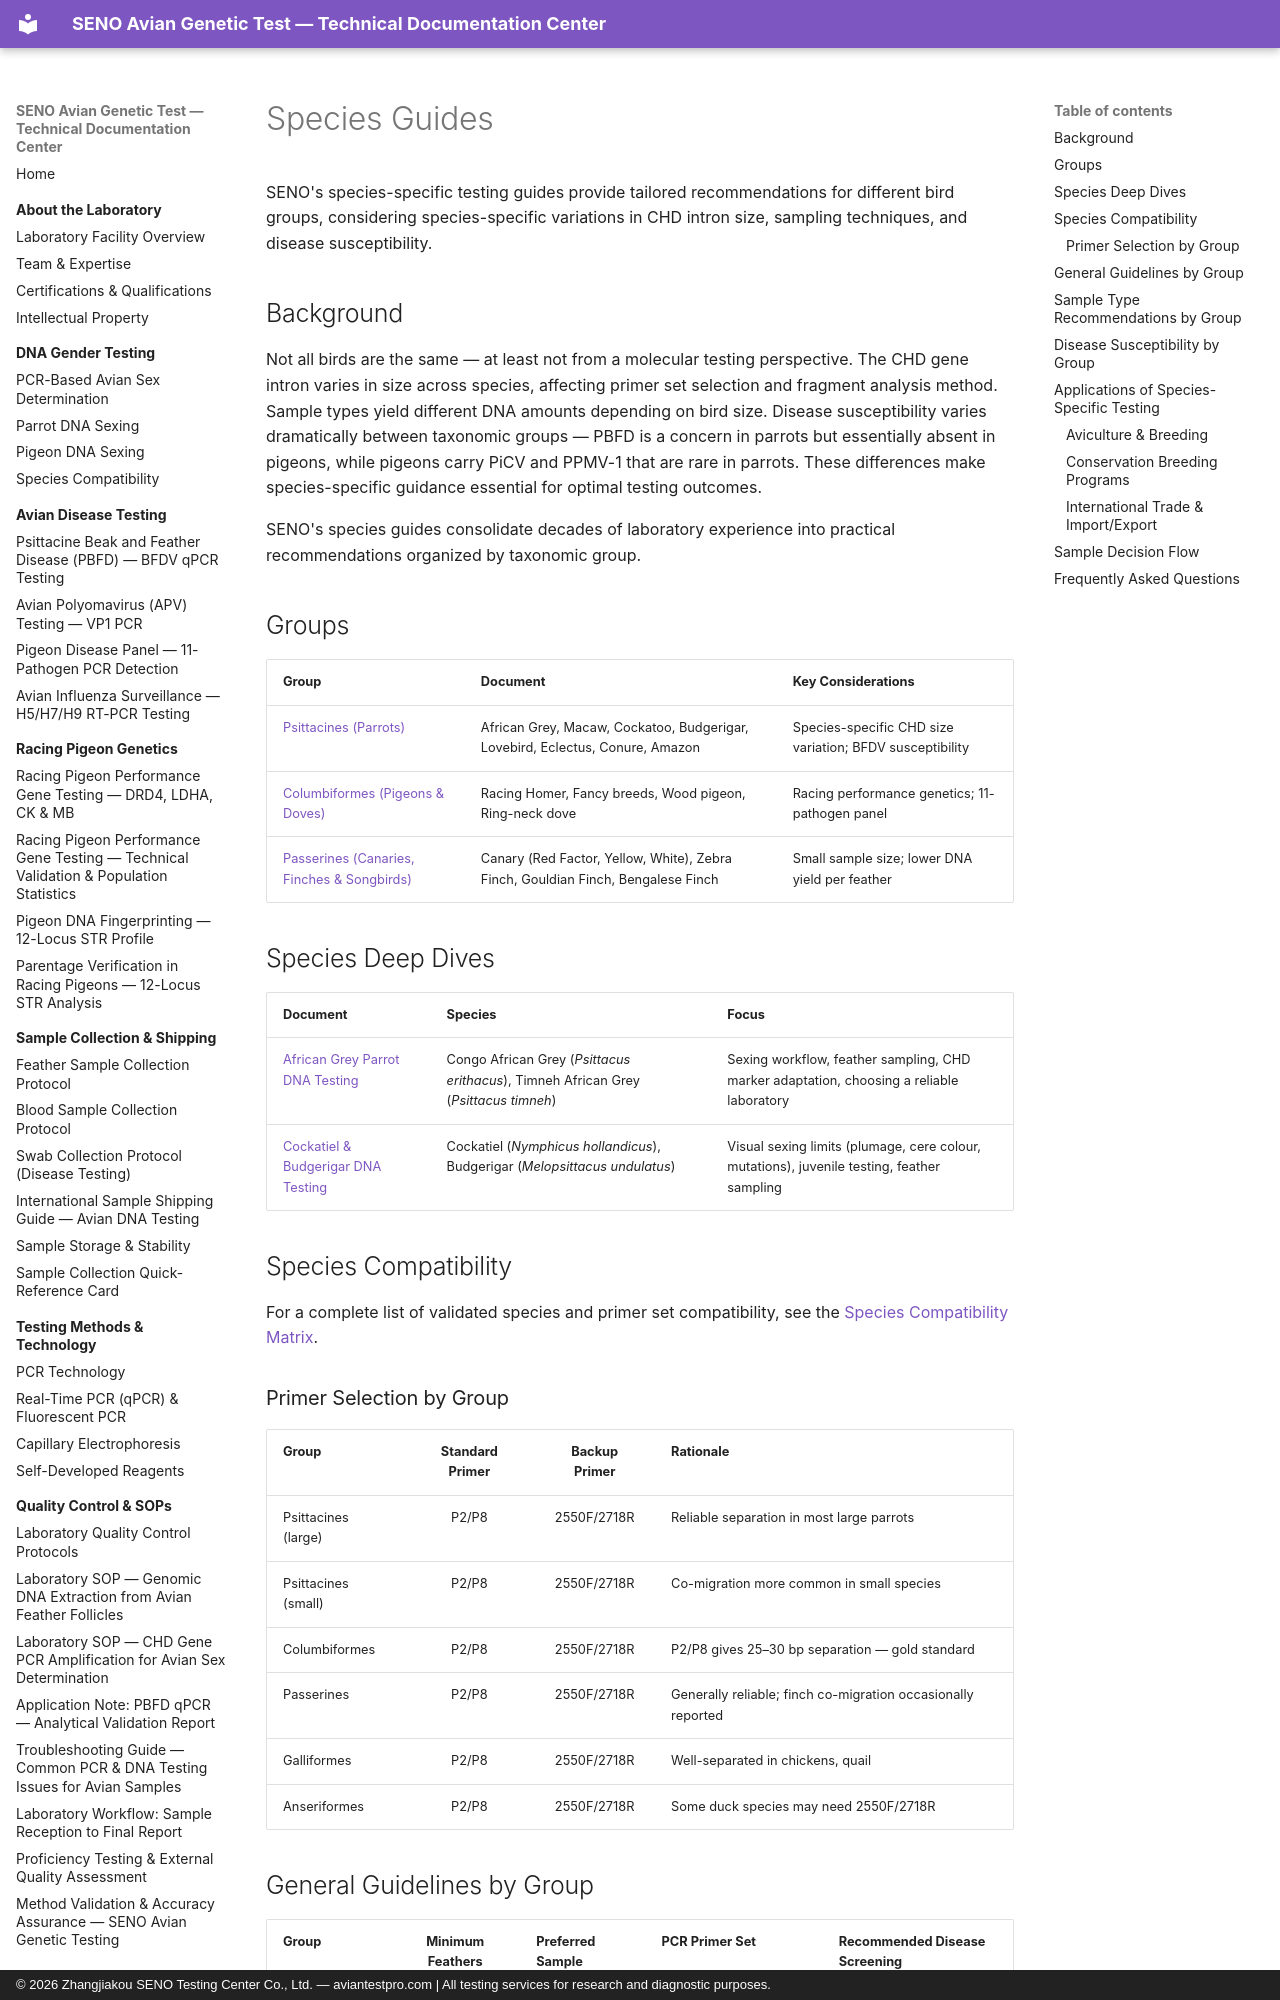

repository: martinxionbiotech-max/aviantestpro.com · page: species-guides/index.html · generator: mkdocs · copyright: © 2026 Zhangjiakou SENO Testing Center Co., Ltd. — aviantestpro.com | All testing services for research and diagnostic purposes.

---title: Species Guides – Avian Testing Recommendations by Bird Group
description: Species-specific testing guides for psittacines, columbiformes, and passerines. Sample collection guidelines, CHD primer selection, and disease screening recommendations.
canonical: https://aviantestpro.com/knowledge/species-guides/index
datePublished: 2026-01-15
dateModified: 2026-08-01---
canonical: https://aviantestpro.com/knowledge/species-guides/index


# Species Guides


SENO's species-specific testing guides provide tailored recommendations for different bird groups, considering species-specific variations in CHD intron size, sampling techniques, and disease susceptibility.

## Background

Not all birds are the same — at least not from a molecular testing perspective. The CHD gene intron varies in size across species, affecting primer set selection and fragment analysis method. Sample types yield different DNA amounts depending on bird size. Disease susceptibility varies dramatically between taxonomic groups — PBFD is a concern in parrots but essentially absent in pigeons, while pigeons carry PiCV and PPMV-1 that are rare in parrots. These differences make species-specific guidance essential for optimal testing outcomes.

SENO's species guides consolidate decades of laboratory experience into practical recommendations organized by taxonomic group.

## Groups

| Group | Document | Key Considerations |
|:------|:---------|:-------------------|
| [Psittacines (Parrots)](psittacines-parrots.md) | African Grey, Macaw, Cockatoo, Budgerigar, Lovebird, Eclectus, Conure, Amazon | Species-specific CHD size variation; BFDV susceptibility |
| [Columbiformes (Pigeons & Doves)](columbiformes-pigeons.md) | Racing Homer, Fancy breeds, Wood pigeon, Ring-neck dove | Racing performance genetics; 11-pathogen panel |
| [Passerines (Canaries, Finches & Songbirds)](passerines-canaries-finches.md) | Canary (Red Factor, Yellow, White), Zebra Finch, Gouldian Finch, Bengalese Finch | Small sample size; lower DNA yield per feather |

## Species Deep Dives

| Document | Species | Focus |
|:---------|:--------|:------|
| [African Grey Parrot DNA Testing](african-grey-parrot-dna-testing.md) | Congo African Grey (*Psittacus erithacus*), Timneh African Grey (*Psittacus timneh*) | Sexing workflow, feather sampling, CHD marker adaptation, choosing a reliable laboratory |
| [Cockatiel & Budgerigar DNA Testing](cockatiel-budgerigar-dna-testing.md) | Cockatiel (*Nymphicus hollandicus*), Budgerigar (*Melopsittacus undulatus*) | Visual sexing limits (plumage, cere colour, mutations), juvenile testing, feather sampling |

## Species Compatibility

For a complete list of validated species and primer set compatibility, see the [Species Compatibility Matrix](../gender-testing/species-compatibility.md).
